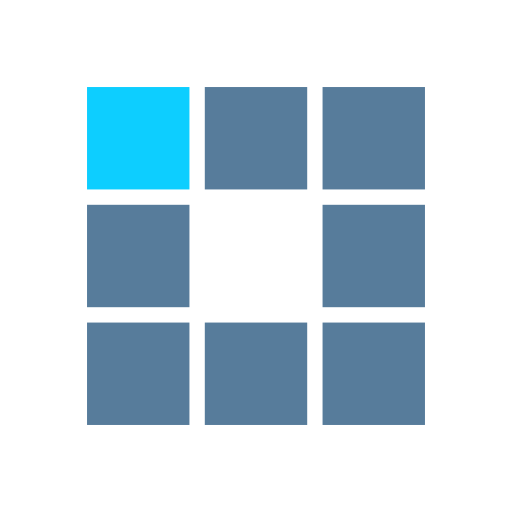
t = 0.00 s
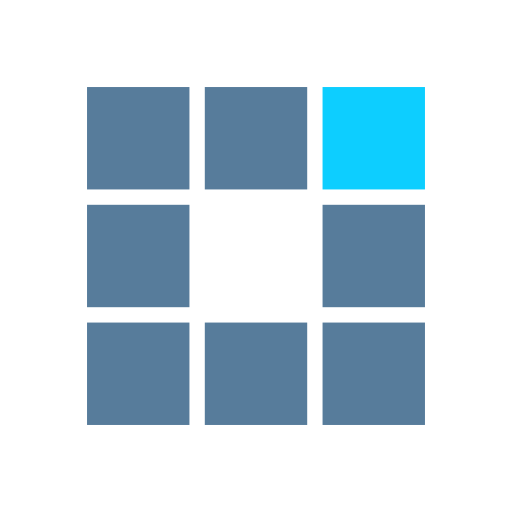
t = 0.31 s
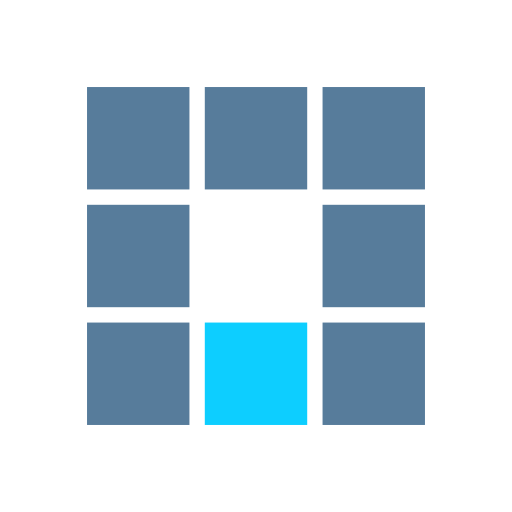
t = 0.63 s
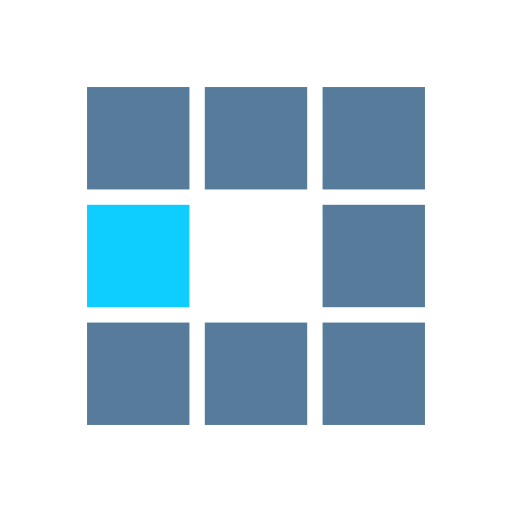
t = 0.94 s
t = 1.25 s: frame unchanged from t = 0.31 s, image omitted
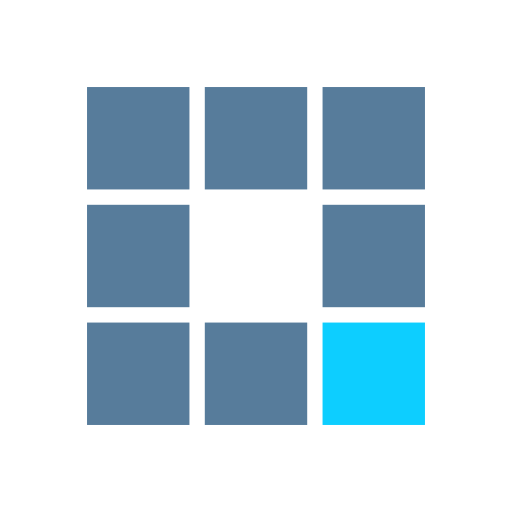
t = 1.53 s

The animated SVG that drew these frames (rendered in a browser with its animation timeline set to each time). Animation: 8 SMIL elements (animate=8); one cycle of 1.88 s, repeats indefinitely.

<svg class="lds-blocks" width="80px" height="80px" xmlns="http://www.w3.org/2000/svg"
     viewBox="0 0 100 100" preserveAspectRatio="xMidYMid">
  <rect x="17" y="17" width="20" height="20" fill="#577c9b">
    <animate attributeName="fill" values="#0dceff;#577c9b;#577c9b" keyTimes="0;0.125;1" dur="1s"
             repeatCount="indefinite" begin="0s" calcMode="discrete"></animate>
  </rect>
  <rect x="40" y="17" width="20" height="20" fill="#577c9b">
    <animate attributeName="fill" values="#0dceff;#577c9b;#577c9b" keyTimes="0;0.125;1" dur="1s"
             repeatCount="indefinite" begin="0.125s" calcMode="discrete"></animate>
  </rect>
  <rect x="63" y="17" width="20" height="20" fill="#577c9b">
    <animate attributeName="fill" values="#0dceff;#577c9b;#577c9b" keyTimes="0;0.125;1" dur="1s"
             repeatCount="indefinite" begin="0.25s" calcMode="discrete"></animate>
  </rect>
  <rect x="17" y="40" width="20" height="20" fill="#577c9b">
    <animate attributeName="fill" values="#0dceff;#577c9b;#577c9b" keyTimes="0;0.125;1" dur="1s"
             repeatCount="indefinite" begin="0.875s" calcMode="discrete"></animate>
  </rect>
  <rect x="63" y="40" width="20" height="20" fill="#577c9b">
    <animate attributeName="fill" values="#0dceff;#577c9b;#577c9b" keyTimes="0;0.125;1" dur="1s"
             repeatCount="indefinite" begin="0.375s" calcMode="discrete"></animate>
  </rect>
  <rect x="17" y="63" width="20" height="20" fill="#577c9b">
    <animate attributeName="fill" values="#0dceff;#577c9b;#577c9b" keyTimes="0;0.125;1" dur="1s"
             repeatCount="indefinite" begin="0.75s" calcMode="discrete"></animate>
  </rect>
  <rect x="40" y="63" width="20" height="20" fill="#577c9b">
    <animate attributeName="fill" values="#0dceff;#577c9b;#577c9b" keyTimes="0;0.125;1" dur="1s"
             repeatCount="indefinite" begin="0.625s" calcMode="discrete"></animate>
  </rect>
  <rect x="63" y="63" width="20" height="20" fill="#577c9b">
    <animate attributeName="fill" values="#0dceff;#577c9b;#577c9b" keyTimes="0;0.125;1" dur="1s"
             repeatCount="indefinite" begin="0.5s" calcMode="discrete"></animate>
  </rect>
</svg>
